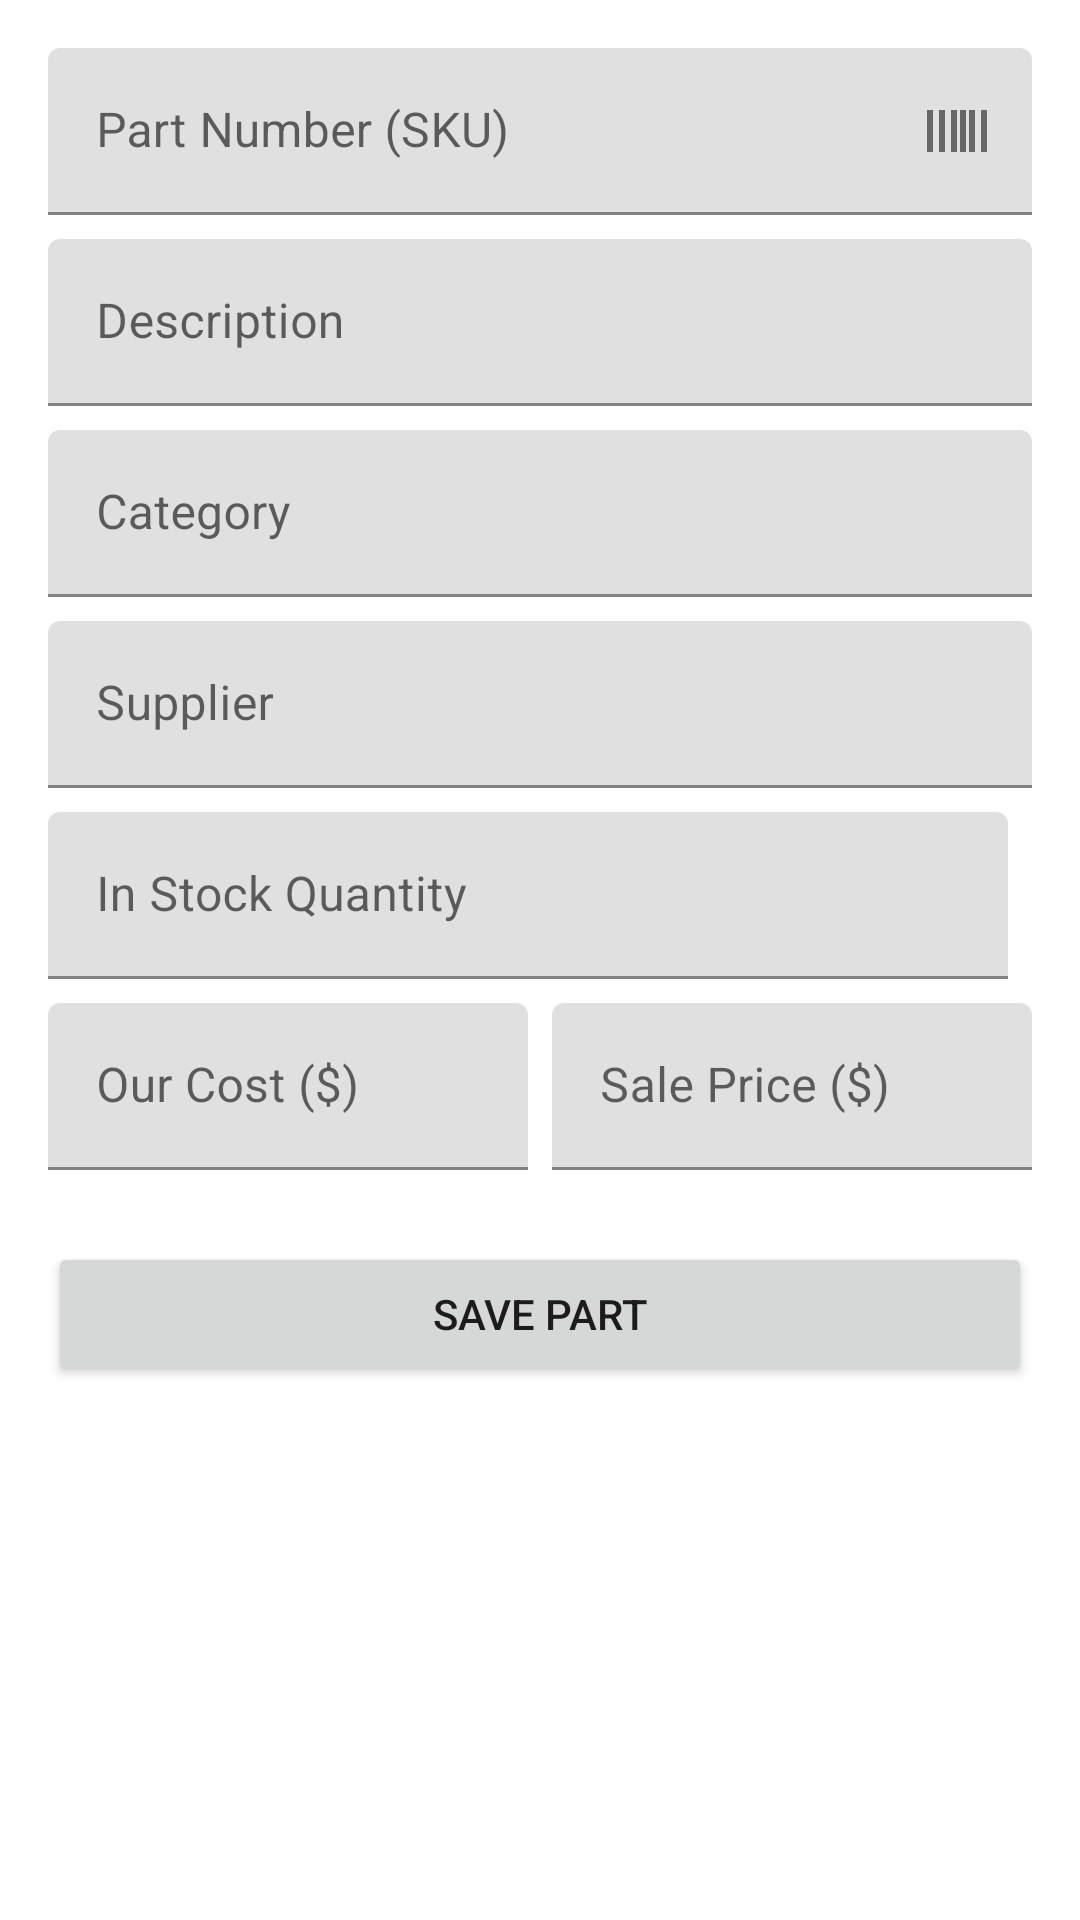

Produce the Android XML layout that renders to this screen, including the resource entries it uses.
<!-- AndroidManifest.xml: application theme Theme.AvantGardeRV -->
<!-- res/layout/activity_part_detail.xml -->
<?xml version="1.0" encoding="utf-8"?>
<ScrollView xmlns:android="http://schemas.android.com/apk/res/android"
    xmlns:app="http://schemas.android.com/apk/res-auto">
    <LinearLayout
        android:orientation="vertical"
        android:layout_width="match_parent"
        android:layout_height="wrap_content"
        android:padding="16dp">

        <com.google.android.material.textfield.TextInputLayout
            android:id="@+id/partNumberLayout"
            android:layout_width="match_parent"
            android:layout_height="wrap_content"
            android:hint="Part Number (SKU)"
            app:endIconMode="custom"
            app:endIconDrawable="@drawable/ic_barcode_scanner"
            app:endIconContentDescription="Scan Part Number">
            <com.google.android.material.textfield.TextInputEditText
                android:id="@+id/editPartNumber"
                android:layout_width="match_parent"
                android:layout_height="wrap_content"/>
        </com.google.android.material.textfield.TextInputLayout>

        <com.google.android.material.textfield.TextInputLayout
            android:layout_width="match_parent"
            android:layout_height="wrap_content"
            android:layout_marginTop="8dp"
            android:hint="Description">
            <com.google.android.material.textfield.TextInputEditText
                android:id="@+id/editPartDescription"
                android:layout_width="match_parent"
                android:layout_height="wrap_content"/>
        </com.google.android.material.textfield.TextInputLayout>

        <com.google.android.material.textfield.TextInputLayout
            android:layout_width="match_parent"
            android:layout_height="wrap_content"
            android:layout_marginTop="8dp"
            android:hint="Category">
            <com.google.android.material.textfield.TextInputEditText
                android:id="@+id/editPartCategory"
                android:layout_width="match_parent"
                android:layout_height="wrap_content"/>
        </com.google.android.material.textfield.TextInputLayout>

        <com.google.android.material.textfield.TextInputLayout
            android:layout_width="match_parent"
            android:layout_height="wrap_content"
            android:layout_marginTop="8dp"
            android:hint="Supplier">
            <com.google.android.material.textfield.TextInputEditText
                android:id="@+id/editPartSupplier"
                android:layout_width="match_parent"
                android:layout_height="wrap_content"/>
        </com.google.android.material.textfield.TextInputLayout>

        <LinearLayout
            android:layout_width="match_parent"
            android:layout_height="wrap_content"
            android:orientation="horizontal"
            android:layout_marginTop="8dp">

            <com.google.android.material.textfield.TextInputLayout
                android:layout_width="0dp"
                android:layout_weight="1"
                android:layout_height="wrap_content"
                android:layout_marginEnd="8dp"
                android:hint="In Stock Quantity">
                <com.google.android.material.textfield.TextInputEditText
                    android:id="@+id/editPartQuantity"
                    android:layout_width="match_parent"
                    android:layout_height="wrap_content"
                    android:inputType="number"/>
            </com.google.android.material.textfield.TextInputLayout>

        </LinearLayout>

        <LinearLayout
            android:layout_width="match_parent"
            android:layout_height="wrap_content"
            android:orientation="horizontal"
            android:layout_marginTop="8dp">

            <com.google.android.material.textfield.TextInputLayout
                android:layout_width="0dp"
                android:layout_weight="1"
                android:layout_height="wrap_content"
                android:layout_marginEnd="8dp"
                android:hint="Our Cost ($)">
                <com.google.android.material.textfield.TextInputEditText
                    android:id="@+id/editPartCost"
                    android:layout_width="match_parent"
                    android:layout_height="wrap_content"
                    android:inputType="numberDecimal"/>
            </com.google.android.material.textfield.TextInputLayout>

            <com.google.android.material.textfield.TextInputLayout
                android:layout_width="0dp"
                android:layout_weight="1"
                android:layout_height="wrap_content"
                android:hint="Sale Price ($)">
                <com.google.android.material.textfield.TextInputEditText
                    android:id="@+id/editPartPrice"
                    android:layout_width="match_parent"
                    android:layout_height="wrap_content"
                    android:inputType="numberDecimal"/>
            </com.google.android.material.textfield.TextInputLayout>

        </LinearLayout>


        <Button
            android:id="@+id/savePartButton"
            android:layout_width="match_parent"
            android:layout_height="wrap_content"
            android:text="Save Part"
            android:layout_marginTop="24dp"/>

    </LinearLayout>
</ScrollView>
<!-- resources referenced by this layout -->
<resources>
  <!-- drawable ic_barcode_scanner (drawable) -->
  <vector xmlns:android="http://schemas.android.com/apk/res/android"
      android:width="24dp"
      android:height="24dp"
      android:viewportWidth="24"
      android:viewportHeight="24"
      android:tint="?attr/colorControlNormal">
    <path
        android:fillColor="@android:color/white"
        android:pathData="M1,5h2v14h-2z"/>
    <path
        android:fillColor="@android:color/white"
        android:pathData="M5,5h2v14h-2z"/>
    <path
        android:fillColor="@android:color/white"
        android:pathData="M9,5h2v14h-2z"/>
    <path
        android:fillColor="@android:color/white"
        android:pathData="M15,5h2v14h-2z"/>
    <path
        android:fillColor="@android:color/white"
        android:pathData="M19,5h2v14h-2z"/>
    <path
        android:fillColor="@android:color/white"
        android:pathData="M12,5h2v14h-2z"/>
  </vector>
  <style name="Theme.AvantGardeRV" parent="Theme.MaterialComponents.DayNight.DarkActionBar">
          
          <item name="colorPrimary">@color/purple_500</item>
          <item name="colorPrimaryVariant">@color/purple_700</item>
          <item name="colorOnPrimary">@color/white</item>
          
          <item name="colorSecondary">@color/teal_200</item>
          <item name="colorSecondaryVariant">@color/teal_700</item>
          <item name="colorOnSecondary">@color/black</item>
          
          <item name="android:statusBarColor">?attr/colorPrimaryVariant</item>
          
      </style>
  <color name="purple_500">#FF6200EE</color>
  <color name="purple_700">#FF3700B3</color>
  <color name="white">#FFFFFFFF</color>
  <color name="teal_200">#FF03DAC5</color>
  <color name="teal_700">#FF018786</color>
  <color name="black">#FF000000</color>
</resources>
